Dataset: dataset (GitHub, Ghassane19/MLProject). Classes: bus, car, cyclist, motorcycle, pedestrian.

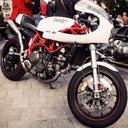
Label: motorcycle

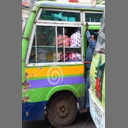
Label: bus

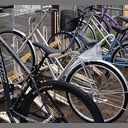
Label: cyclist

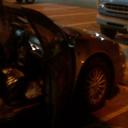
Label: car

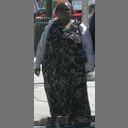
Label: pedestrian

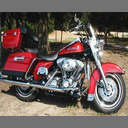
Label: motorcycle
